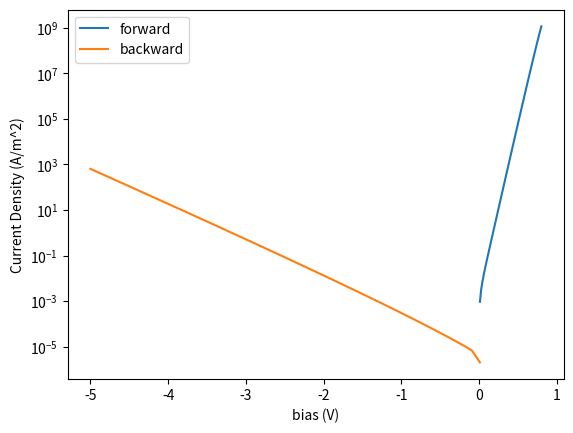

Here is the Python script that generated this plot:
#!/usr/bin/env python
# -*- coding: utf-8 -*-

# I-V Thermionic-field emission model
#
# PADOVANI, F. A., & Stratton, R. (1966).
# "Field and thermionic-field emission in Schottky barriers"
# Solid State Electronics, 9(7), 695–707. https://doi.org/10.1016/0038-1101(66)90097-9
#
# E. H. Rhoderick and R. H. Williams, ``Metal-Semiconductor Contacts''



import scipy.constants as const
import numpy as np
import matplotlib.pyplot as plt
import math

class parameters_tfe:

    def __init__(self,
                 temperature=300.,
                 ND=1e24,
                 eps_s=13.1,
                 ems=0.067,
                 phiB=1.,
                 Nc = 3e24,
                 ):

        self.temperature = temperature
        self.ND = ND
        self.eps_s = eps_s
        self.ems = ems
        self.phiB = phiB
        self.Astar = ARichardson(ems)
        self.Nc = Nc*(temperature/300)**1.5
        self.xi = math.log(self.Nc/ND)*(temperature*const.Boltzmann/const.elementary_charge)
        self.E00 = func_E00(ND,ems,eps_s)

    def output(self):
        print("temperature (K)=",self.temperature)
        print("Donor density (m^-3)=",self.ND)
        print("dielectric constant=",self.eps_s)
        print("effective mass=",self.ems)
        print("SBH=",self.phiB)
        print("Effective Rechardson Const=", self.Astar)
        print("Effective DOS of CB = ",self.Nc)
        print("Ec-Ef = ",self.xi)
        print("E00 (eV) = ", self.E00)

def EMS(ems):
    return ems*const.electron_mass

def EPSILON(eps):
    return eps*const.epsilon_0

def my_coth(x):
    return(1/math.tanh(x))

# barrier lowering lowering of the barrier height due to the image force
# Isobe and Akazawa JJAP

def deltaphi(p,phiS):
    a=(const.elementary_charge**3*p.ND*np.abs(phiS)/(8*const.pi**2*EPSILON(p.eps_s)**3))
    return a**0.25


def Tmin_TFEvalid(V,p):
    a=(math.sqrt(p.phiB/(p.phiB-V))/p.E00+math.sqrt(-p.E00*V/2))
    return 1/a*const.elementary_charge/const.Boltzmann

# Thermionic emission model (TE)
#! effective Richardson constant
def ARichardson(ems):
    return 4*math.pi*(EMS(ems))*const.Boltzmann**2*const.elementary_charge/const.h**3


def Jte_forward(V,p):
    beta=const.elementary_charge/(p.temperature*const.Boltzmann)
    j0=(ARichardson(p.ems)*p.temperature**2*math.exp(-const.elementary_charge*p.phiB*beta))
    return j0*(math.exp(V*beta/p.n)-1)
    
#! 
# E_00: Eq. (13), (unit in eV)
def func_E00(ND,ems,eps_s):
    return const.hbar/2.0*math.sqrt(ND/(EMS(ems)*EPSILON(eps_s)))

def func_E0(E00,temp):
    return E00/math.tanh(const.elementary_charge*E00/(const.Boltzmann*temp))


# forward bias

# Saturation current
# Eq. (3.27a) in RW
def Jsf_TFE(Vf,p) :
    beta = const.elementary_charge/(p.temperature*const.Boltzmann)
    jm = p.Astar*p.temperature**2*math.exp(-p.xi*beta)
    Js = jm*const.elementary_charge*math.sqrt(math.pi*p.E00*(p.phiB-Vf-p.xi))
    Js = Js/(const.Boltzmann*p.temperature*math.cosh(p.E00*beta))
    Js = Js*math.exp(-(p.phiB-p.xi)/func_E0(p.E00,p.temperature))
    return Js

# Eq. (3.27) in RW
def Jf_TFE(Vf,p):
    beta=const.elementary_charge/(p.temperature*const.Boltzmann)
    E0=func_E0(p.E00,p.temperature)
    Js0=Jsf_TFE(Vf,p)
    return Js0*math.exp(Vf/E0)*(1-math.exp(-Vf*beta))


# reverse bias
# Eq.  (3.32) in RW
def Jsr_TFE(Vr,p) :
    beta=const.elementary_charge/(p.temperature*const.Boltzmann)
    Js = p.Astar*p.temperature*const.elementary_charge*math.sqrt(const.pi*p.E00)/const.Boltzmann
    Js = Js * math.sqrt(((-Vr-p.xi)+p.phiB/math.cosh(p.E00*beta)**2))
    Js = Js * math.exp(-p.phiB/func_E0(p.E00,p.temperature))
    return Js

def Jr_TFE(Vr,p) :
    beta=const.elementary_charge/(p.temperature*const.Boltzmann)
    Js0 = Jsr_TFE(Vr,p)
    return Js0*Jf_TFE(Vr,p)

if __name__ == '__main__':
    pGaN=parameters_tfe(ND=1e24,
                        ems=0.2,
                        phiB=0.9,
                        eps_s=8.9,
                        Nc=2.3e24)
    pGaN.output()
    Vf=np.linspace(0.01,0.8,endpoint=True)
    Vb=np.linspace(-5,0.01,endpoint=True)
    Jforward = np.empty_like(Vf)
    Jbackward = np.empty_like(Vb)
    for i,Vf0 in enumerate(Vf):
        Jforward[i] = abs(Jf_TFE(Vf0,pGaN))
    for i,Vb0 in enumerate(Vb):
        Jbackward[i] = abs(Jr_TFE(Vb0,pGaN))

    fig, ax = plt.subplots()
    ax.plot(Vf, Jforward, label='forward')
    ax.plot(Vb, Jbackward, label='backward')
    ax.set_yscale("log")
    # ax.set_ylim([1e-9, 1e-4])
    plt.ylabel('Current Density (A/m^2)')
    plt.xlabel('bias (V)')
    plt.legend(loc='best')
    plt.show()
        
